Run: headless pygame with SDL's dummy video driver; simulated clock (each Clock.tick advances the game by its frame time, no real sleeping); random seed 0; keys injected as events and as key.get_pressed() state; no mouse input.
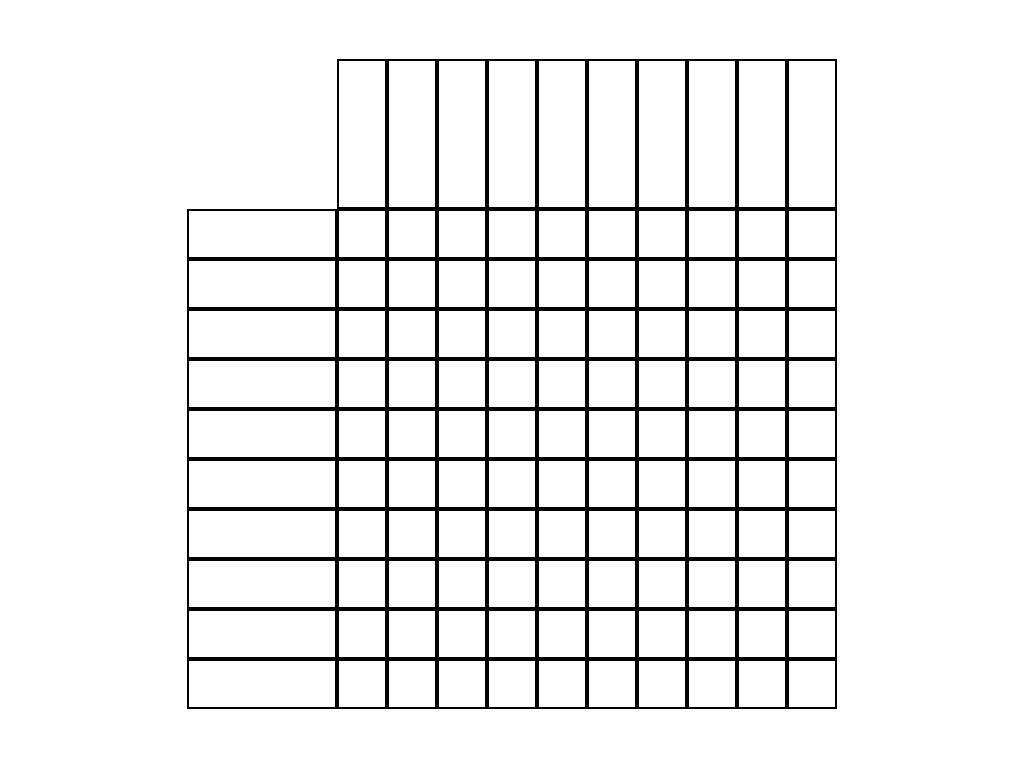
Frame 1 of 4 · flips 1–60 · no input
Frame 2 of 4 · flips 61–180 · tapped SPACE, RETURN · held RIGHT (→), D · screen unchanged from frame 1, image omitted
Frame 3 of 4 · flips 181–300 · held DOWN (↓), S · screen unchanged from frame 2, image omitted
Frame 4 of 4 · flips 301–420 · held LEFT (←), A, UP (↑), W · screen unchanged from frame 3, image omitted

The pygame program that drew these frames:

# import the pygame module, so you can use it
import pygame as pg

class Nonogram(object):
    def __init__(self) -> None:
        self.rows = 10
        self.cols = 10

        self._cellDims = 50
        self._gridColor = (0, 0, 0)

    def draw(self, screen):
        # get the dimentions of the screen
        screenW, screenH = screen.get_size()

        # Draw the outer rectangle 
        outerW = self.cols * self._cellDims
        outerH = self.rows * self._cellDims
        outerX = screenW/2 - outerW/2 + (3/2) * self._cellDims
        outerY = screenH/2 - outerH/2 + (3/2) * self._cellDims
        pg.draw.rect(screen, self._gridColor, pg.Rect(outerX, outerY, outerW, outerH),  2) 

        # Draw the grid
        for row in range(self.rows):
            for col in range(self.cols):
                x = outerX + col * self._cellDims
                y = outerY + row * self._cellDims
                pg.draw.rect(screen, self._gridColor, pg.Rect(x, y, self._cellDims, self._cellDims),  2) 

        # draw the side wings of the board
        for row in range(self.rows):
            x = outerX - 3 * self._cellDims
            y = outerY + row * self._cellDims
            w = self._cellDims * 3
            h = self._cellDims
            pg.draw.rect(screen, self._gridColor, pg.Rect(x, y, w, h),  2) 

        # draw the top wings of the board
        for col in range(self.cols):
            y = outerY - 3 * self._cellDims
            x = outerX + col * self._cellDims
            h = self._cellDims * 3
            w = self._cellDims
            pg.draw.rect(screen, self._gridColor, pg.Rect(x, y, w, h),  2) 

    def update(self, keys):
        pass

class Game(object):
    def __init__(self) -> None:
        # initialize the pygame module
        pg.init()
        pg.display.set_caption("HRI Study")

        # create a fullscreen window for pygame to run
        self._screen = pg.display.set_mode((0, 0), pg.FULLSCREEN)

        # define a variable to control the main loop
        self._running = True

        self._keys = pg.key.get_pressed()

        self._nonogram = Nonogram()

    def event_loop(self):
        for event in pg.event.get():
            self._keys = pg.key.get_pressed()
            if event.type == pg.QUIT or self._keys[pg.K_ESCAPE]:
                self._running = False

    def draw(self):
        self._screen.fill(pg.Color("white"))
        self._nonogram.draw(screen=self._screen)

    def update(self):
        self._nonogram.update(keys=self._keys)

    def main_loop(self) -> None:
        # main loop
        while self._running:
            self.event_loop()
            self.update()
            self.draw()
            pg.display.update()
 
# define a main function
def main():
     game = Game()
     game.main_loop()
     
# run the main function only if this module is executed as the main script
# (if you import this as a module then nothing is executed)
if __name__=="__main__":
    # call the main function
    main()
